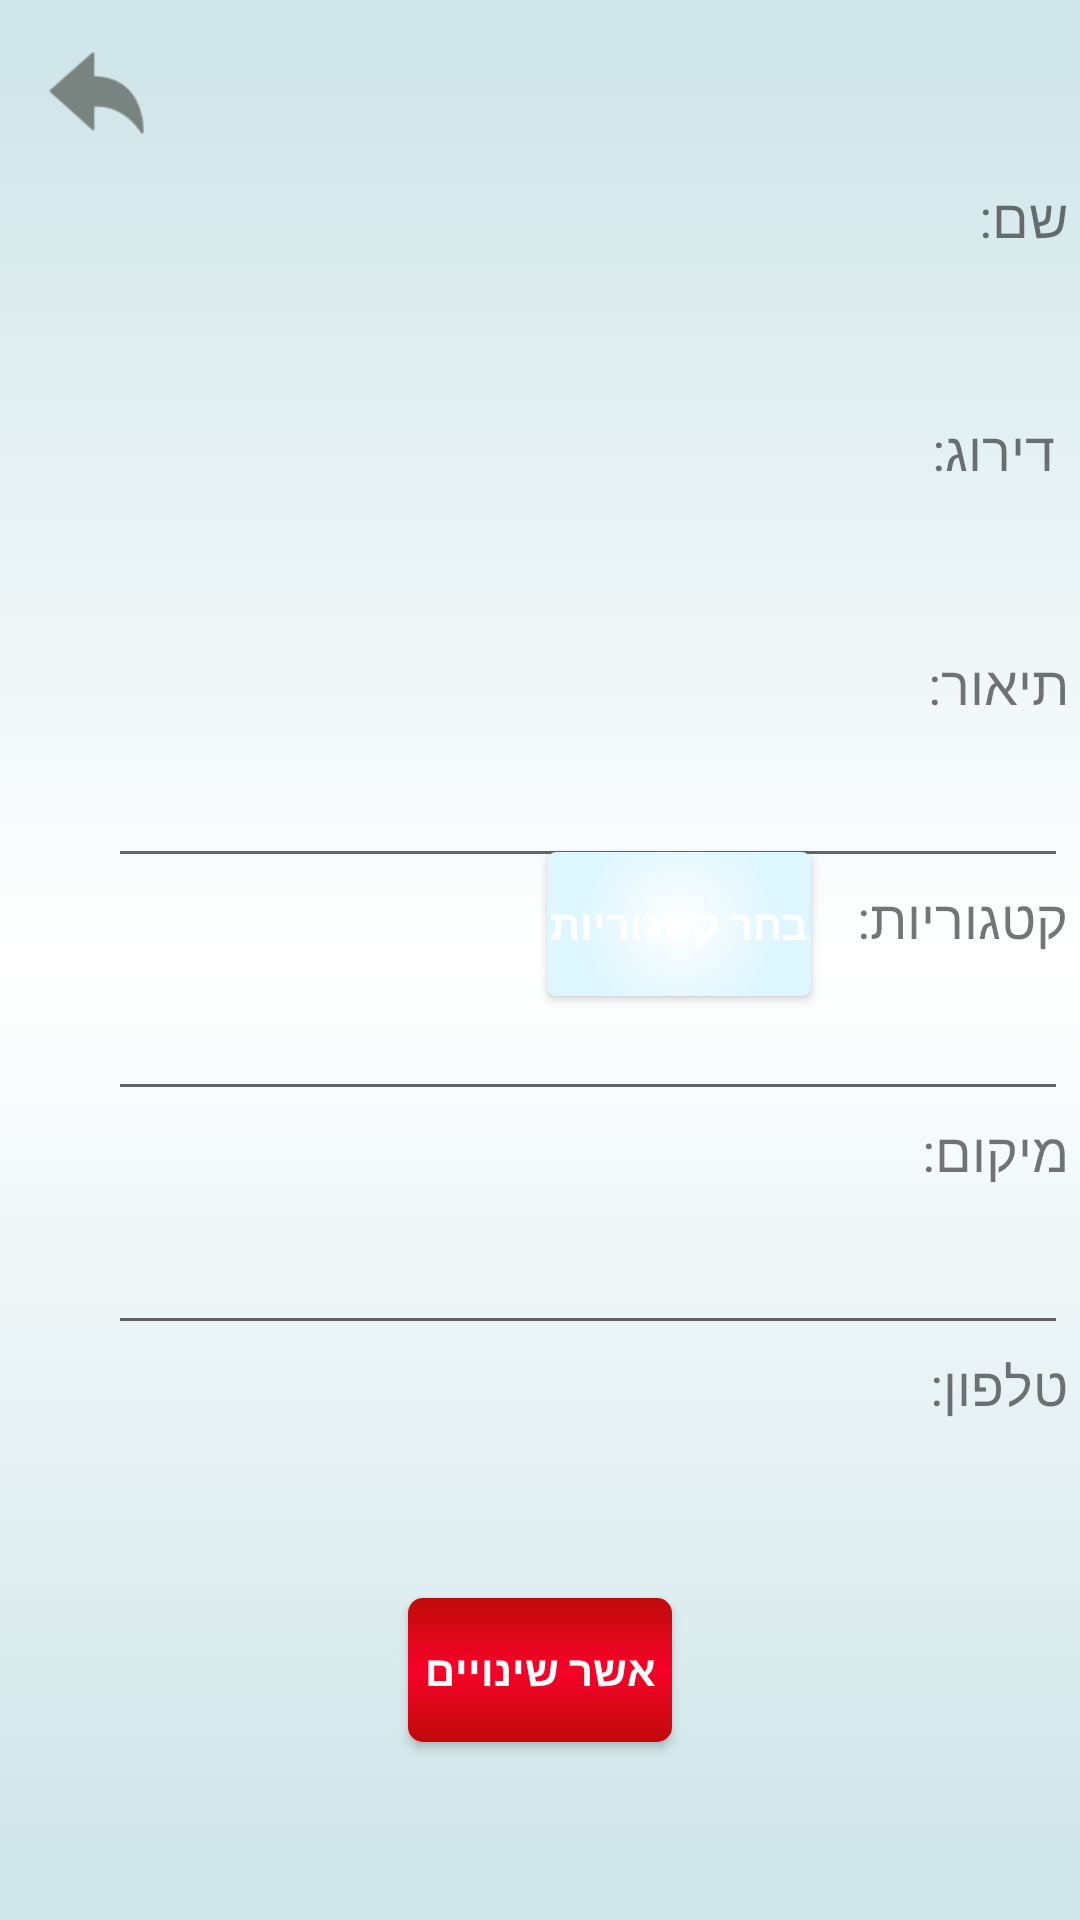

Reconstruct the res/layout file that produces this screen, plus the resources it refers to.
<!-- AndroidManifest.xml: application theme Theme.EasyJobs -->
<!-- res/layout/activity_admin_edit_post.xml -->
<?xml version="1.0" encoding="utf-8"?>
<androidx.constraintlayout.widget.ConstraintLayout xmlns:android="http://schemas.android.com/apk/res/android"
    xmlns:app="http://schemas.android.com/apk/res-auto"
    xmlns:tools="http://schemas.android.com/tools"
    android:layout_width="match_parent"
    android:layout_height="match_parent"
    android:background="@drawable/gradient_bg"
    tools:context=".Activities.AdminEditPostActivity">

    <ImageView
        android:id="@+id/back_admin_editPost"
        android:layout_width="48dp"
        android:layout_height="35dp"
        android:clickable="true"
        android:contentDescription="back button"
        app:layout_constraintBottom_toBottomOf="parent"
        app:layout_constraintEnd_toEndOf="parent"
        app:layout_constraintHorizontal_bias="0.027"
        app:layout_constraintStart_toStartOf="parent"
        app:layout_constraintTop_toTopOf="parent"
        app:layout_constraintVertical_bias="0.022"
        app:srcCompat="@drawable/back_button" />

    <TextView
        android:id="@+id/namesEPperma"
        android:layout_width="320dp"
        android:layout_height="41dp"
        android:text="שם:"
        android:textSize="18sp"
        app:layout_constraintBottom_toBottomOf="parent"
        app:layout_constraintEnd_toEndOf="parent"
        app:layout_constraintHorizontal_bias="0.903"
        app:layout_constraintStart_toStartOf="parent"
        app:layout_constraintTop_toTopOf="parent"
        app:layout_constraintVertical_bias="0.10" />

    <TextView
        android:id="@+id/namesEP"
        android:layout_width="320dp"
        android:layout_height="41dp"
        android:text=" "
        android:textSize="18sp"
        app:layout_constraintBottom_toBottomOf="parent"
        app:layout_constraintEnd_toEndOf="parent"
        app:layout_constraintHorizontal_bias="0.903"
        app:layout_constraintStart_toStartOf="parent"
        app:layout_constraintTop_toTopOf="parent"
        app:layout_constraintVertical_bias="0.16" />

    <TextView
        android:id="@+id/ratingEPperma"
        android:layout_width="320dp"
        android:layout_height="41dp"
        android:text=" דירוג:"
        android:textSize="18sp"
        app:layout_constraintBottom_toBottomOf="parent"
        app:layout_constraintEnd_toEndOf="parent"
        app:layout_constraintHorizontal_bias="0.903"
        app:layout_constraintStart_toStartOf="parent"
        app:layout_constraintTop_toTopOf="parent"
        app:layout_constraintVertical_bias="0.23" />

    <TextView
        android:id="@+id/ratingEP"
        android:layout_width="320dp"
        android:layout_height="41dp"
        android:text=" "
        android:textSize="18sp"
        app:layout_constraintBottom_toBottomOf="parent"
        app:layout_constraintEnd_toEndOf="parent"
        app:layout_constraintHorizontal_bias="0.903"
        app:layout_constraintStart_toStartOf="parent"
        app:layout_constraintTop_toTopOf="parent"
        app:layout_constraintVertical_bias="0.29" />

    <TextView
        android:id="@+id/descriptionEPperma"
        android:layout_width="320dp"
        android:layout_height="41dp"
        android:text="תיאור: "
        android:textSize="18sp"
        app:layout_constraintBottom_toBottomOf="parent"
        app:layout_constraintEnd_toEndOf="parent"
        app:layout_constraintHorizontal_bias="0.903"
        app:layout_constraintStart_toStartOf="parent"
        app:layout_constraintTop_toTopOf="parent"
        app:layout_constraintVertical_bias="0.36" />

    <EditText
        android:id="@+id/descriptionEP"
        android:layout_width="320dp"
        android:layout_height="41dp"
        android:text=" "
        android:textSize="18sp"
        app:layout_constraintBottom_toBottomOf="parent"
        app:layout_constraintEnd_toEndOf="parent"
        app:layout_constraintHorizontal_bias="0.903"
        app:layout_constraintStart_toStartOf="parent"
        app:layout_constraintTop_toTopOf="parent"
        app:layout_constraintVertical_bias="0.42" />

    <TextView
        android:id="@+id/catEPperma"
        android:layout_width="320dp"
        android:layout_height="41dp"
        android:text="קטגוריות: "
        android:textSize="18sp"
        app:layout_constraintBottom_toBottomOf="parent"
        app:layout_constraintEnd_toEndOf="parent"
        app:layout_constraintHorizontal_bias="0.903"
        app:layout_constraintStart_toStartOf="parent"
        app:layout_constraintTop_toTopOf="parent"
        app:layout_constraintVertical_bias="0.49" />

    <Button
        android:id="@+id/pickCategoryEditProf"
        android:layout_width="wrap_content"
        android:layout_height="wrap_content"
        android:text="בחר קטגוריות"
        android:background="@drawable/button_pretty"
        android:textStyle="bold"
        android:textColor="@color/white"
        app:layout_constraintBottom_toBottomOf="parent"
        app:layout_constraintEnd_toEndOf="parent"
        app:layout_constraintStart_toStartOf="parent"
        app:layout_constraintTop_toTopOf="parent"
        app:layout_constraintVertical_bias="0.48"
        app:layout_constraintHorizontal_bias="0.67"/>

    <EditText
        android:id="@+id/catEP"
        android:layout_width="320dp"
        android:layout_height="41dp"
        android:text=" "
        android:textSize="18sp"
        app:layout_constraintBottom_toBottomOf="parent"
        app:layout_constraintEnd_toEndOf="parent"
        app:layout_constraintHorizontal_bias="0.903"
        app:layout_constraintStart_toStartOf="parent"
        app:layout_constraintTop_toTopOf="parent"
        app:layout_constraintVertical_bias="0.55" />

    <TextView
        android:id="@+id/locationEPperma"
        android:layout_width="320dp"
        android:layout_height="41dp"
        android:text="מיקום: "
        android:textSize="18sp"
        app:layout_constraintBottom_toBottomOf="parent"
        app:layout_constraintEnd_toEndOf="parent"
        app:layout_constraintHorizontal_bias="0.903"
        app:layout_constraintStart_toStartOf="parent"
        app:layout_constraintTop_toTopOf="parent"
        app:layout_constraintVertical_bias="0.62" />

    <EditText
        android:id="@+id/locationEP"
        android:layout_width="320dp"
        android:layout_height="41dp"
        android:text=" "
        android:textSize="18sp"
        app:layout_constraintBottom_toBottomOf="parent"
        app:layout_constraintEnd_toEndOf="parent"
        app:layout_constraintHorizontal_bias="0.903"
        app:layout_constraintStart_toStartOf="parent"
        app:layout_constraintTop_toTopOf="parent"
        app:layout_constraintVertical_bias="0.68" />

    <TextView
        android:id="@+id/phoneEPperma"
        android:layout_width="320dp"
        android:layout_height="41dp"
        android:text="טלפון: "
        android:textSize="18sp"
        app:layout_constraintBottom_toBottomOf="parent"
        app:layout_constraintEnd_toEndOf="parent"
        app:layout_constraintHorizontal_bias="0.903"
        app:layout_constraintStart_toStartOf="parent"
        app:layout_constraintTop_toTopOf="parent"
        app:layout_constraintVertical_bias="0.75" />

    <TextView
        android:id="@+id/phoneEP"
        android:layout_width="320dp"
        android:layout_height="41dp"
        android:text=" "
        android:textSize="18sp"
        app:layout_constraintBottom_toBottomOf="parent"
        app:layout_constraintEnd_toEndOf="parent"
        app:layout_constraintHorizontal_bias="0.903"
        app:layout_constraintStart_toStartOf="parent"
        app:layout_constraintTop_toTopOf="parent"
        app:layout_constraintVertical_bias="0.81" />

    <Button
        android:id="@+id/changeProfDetails"
        android:layout_width="wrap_content"
        android:layout_height="wrap_content"
        android:text="אשר שינויים"
        android:background="@drawable/admin_button_pretty"
        android:textStyle="bold"
        android:textColor="@color/white"
        app:layout_constraintBottom_toBottomOf="parent"
        app:layout_constraintEnd_toEndOf="parent"
        app:layout_constraintStart_toStartOf="parent"
        app:layout_constraintTop_toTopOf="parent"
        app:layout_constraintVertical_bias="0.90" />

</androidx.constraintlayout.widget.ConstraintLayout>
<!-- resources referenced by this layout -->
<resources>
  <!-- drawable admin_button_pretty (drawable) -->
  <?xml version="1.0" encoding="utf-8"?>
      <selector xmlns:android="http://schemas.android.com/apk/res/android">
          <item android:state_pressed="true" >
              <shape android:shape="rectangle"  >
                  <corners android:radius="3dip" />
                  <stroke android:width="1dip" android:color="#BF0A0A" />
                  <gradient  android:angle="-90"  android:startColor="#BF0A0A" android:endColor="#F80228"  />
              </shape>
          </item>
          <item android:state_focused="true">
              <shape android:layout_width="match_parent" android:layout_height="match_parent" android:shape="rectangle">
                  <corners android:radius="3dip" />
                  <stroke android:width="1dip" android:color="#BF0A0A" />
                  <solid android:color="#F80228" />
              </shape>
          </item>
          <item >
              <shape android:shape="rectangle"  >
                  <corners android:radius="5dp" />
                  <gradient
                      android:type="linear"
                      android:centerX="50%"
                      android:startColor="#BF0A0A"
                      android:centerColor="#F80228"
                      android:endColor="#BF0A0A"
                      android:angle="90"/>
  
              </shape>
          </item>
      </selector>
  <!-- drawable back_button: png bitmap (drawable-hdpi, 569 bytes) -->
  <!-- drawable button_pretty (drawable) -->
  <?xml version="1.0" encoding="utf-8"?>
  <selector xmlns:android="http://schemas.android.com/apk/res/android">
      <item android:state_pressed="true" >
          <shape android:shape="rectangle"  >
              <corners android:radius="3dip" />
              <stroke android:width="1dip" android:color="#90e0ef" />
              <gradient  android:angle="-90"  android:startColor="#48cae4" android:endColor="#F761B4EB"  />
          </shape>
      </item>
      <item android:state_focused="true">
          <shape android:layout_width="match_parent" android:layout_height="match_parent" android:shape="rectangle">
              <corners android:radius="3dip" />
              <stroke android:width="1dip" android:color="#90e0ef" />
              <solid android:color="#48cae4" />
          </shape>
      </item>
      <item >
          <shape android:shape="rectangle"  >
              <corners android:radius="3dip" />
              <gradient
                  android:type="radial"
                  android:centerX="50%"
                  android:centerY="50%"
                  android:startColor="#FFFFFFFF"
                  android:endColor="#FFDEF6FF"
                  android:gradientRadius="100"/>
          </shape>
      </item>
  </selector>
  <!-- drawable gradient_bg (drawable) -->
  <?xml version="1.0" encoding="utf-8"?>
  <selector xmlns:android="http://schemas.android.com/apk/res/android">
      <item>
          <shape>
              <gradient
                  android:angle="90"
                  android:startColor="#CDE4E8"
                  android:centerColor="#F7FFFFFF"
                  android:endColor="#CDE4E8"
                  android:type="linear"/>
          </shape>
      </item>
  </selector>
  <style name="Theme.EasyJobs" parent="Theme.MaterialComponents.DayNight.DarkActionBar">
          
          <item name="colorPrimary">@color/purple_500</item>
          <item name="colorPrimaryVariant">@color/purple_700</item>
          <item name="colorOnPrimary">@color/white</item>
          
          <item name="colorSecondary">@color/teal_200</item>
          <item name="colorSecondaryVariant">@color/teal_700</item>
          <item name="colorOnSecondary">@color/black</item>
          
          <item name="android:statusBarColor" tools:targetApi="l">?attr/colorPrimaryVariant</item>
          
      </style>
  <!-- not gathered from this repository: default colours our renderer supplied (Android Studio template values) -->
  <color name="purple_500">#FF6200EE</color>
  <color name="purple_700">#FF3700B3</color>
  <color name="teal_200">#FF03DAC5</color>
  <color name="teal_700">#FF018786</color>
  <color name="black">#FF000000</color>
  <color name="white">#FFFFFFFF</color>
</resources>
